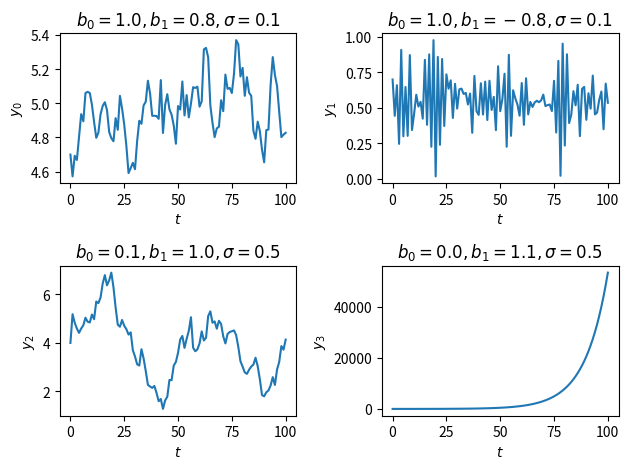

The script that saved this image:
import numpy as np
import matplotlib.pyplot as plt

class AR1:

	def __init__(self, d, b0=None, b1=None, sig=None, y0=None):

		self.dim = d  # dimension of state variable Y

		self.b0 = self._process_args(b0, d, 'b0')
		self.b1 = self._process_args(b1, d, 'b1')
		self.sig = self._process_args(sig, d, 'sig')
		self.y = self._process_args(y0, d, 'y0')

	def __repr__(self):
		return f"<AR(1) Model: d={self.dim}>"

	def __str__(self):
		return "AR(1) : Y = {}\n  b0:\n{}\n  b1:\n{}\n  sig: {}".format(
			np.array_str(self.y, precision=3),
			np.array_str(self.b0, precision=3),
			np.array_str(self.b1, precision=3),
			self.sig)

	def simulate(self, n):
		"""
		Take n steps. Returns ndarray of shape [d, n+1], the history of the state Y 
		including initial and final values.
		"""
		history = np.zeros([self.dim, n+1])
		history[:,0] = self.y
		for i in range(1, n+1):
			history[:, i] = self.step()
		return history	

	def step(self):
		"""
		Take a step based on the AR(1) formula. State Y is updated and returned.
		"""
		eps = np.random.normal(0, self.sig)
		self.y = self.b0 @ np.ones(self.b0.shape[1]) + self.b1 @ self.y + eps
		return self.y

	def _process_args(self, x, d, argname):
		
		if x is None:
			if argname in ['b0', 'b1']:
				return np.random.uniform(-1, 1, size=[d, d])
			elif argname == 'sig':
				return np.ones(d)
			elif argname == 'y0':
				return np.random.uniform(-1, 1, size=d)

		allowed_shapes = {'b0' : [(), (d,), (d,d)],
				  		  'b1' : [(), (d,), (d,d)],
				  		  'sig': [(), (d,)],
				  		  'y0' : [(), (d,)]}
		
		expected = allowed_shapes[argname]
		
		x = np.array(x, dtype=float)  # convert input to a numpy array
		s = x.shape
		
		assert s in expected, f"Shape {s} not allowed for {argname}. Allowed: {expected}."
		
		if argname in ['b0', 'b1']:  # should be matrices of shape (d,d)
			if s == ():
				return x * np.identity(d)
			elif s == (d,):
				return np.diag(x)
		
		if argname in ['sig', 'y0'] and s == ():  # should be arrays of length (d)
			return x * np.ones(d, dtype=float)
		
		return x



def test_ar1():
	n = 100

	b0s 	= [1.0,  	1.0, 	0.1, 	0.0]
	b1s 	= [0.8, 	-0.8, 	1.0, 	1.1]
	sigmas 	= [0.1, 	0.1, 	0.5, 	0.5]
	y0s 	= [4.7, 	0.7, 	4.0, 	4.0]

	ar1 = AR1(4, b0s, b1s, sigmas, y0s)

	print(ar1)
	
	hist = ar1.simulate(n)

	fig, axes = plt.subplots(2,2)
	for i in range(4):
		ax = axes.flatten()[i]
		b0 = b0s[i]
		b1 = b1s[i]
		sig = sigmas[i]

		ax.plot(range(hist.shape[1]), hist[i,:])
		ax.set_xlabel(f'$t$')
		ax.set_ylabel(f'$y_{i}$')
		ax.set_title(f"$b_0={b0}, b_1={b1}, \\sigma={sig}$")

	plt.tight_layout()
	plt.show()


test_ar1()
